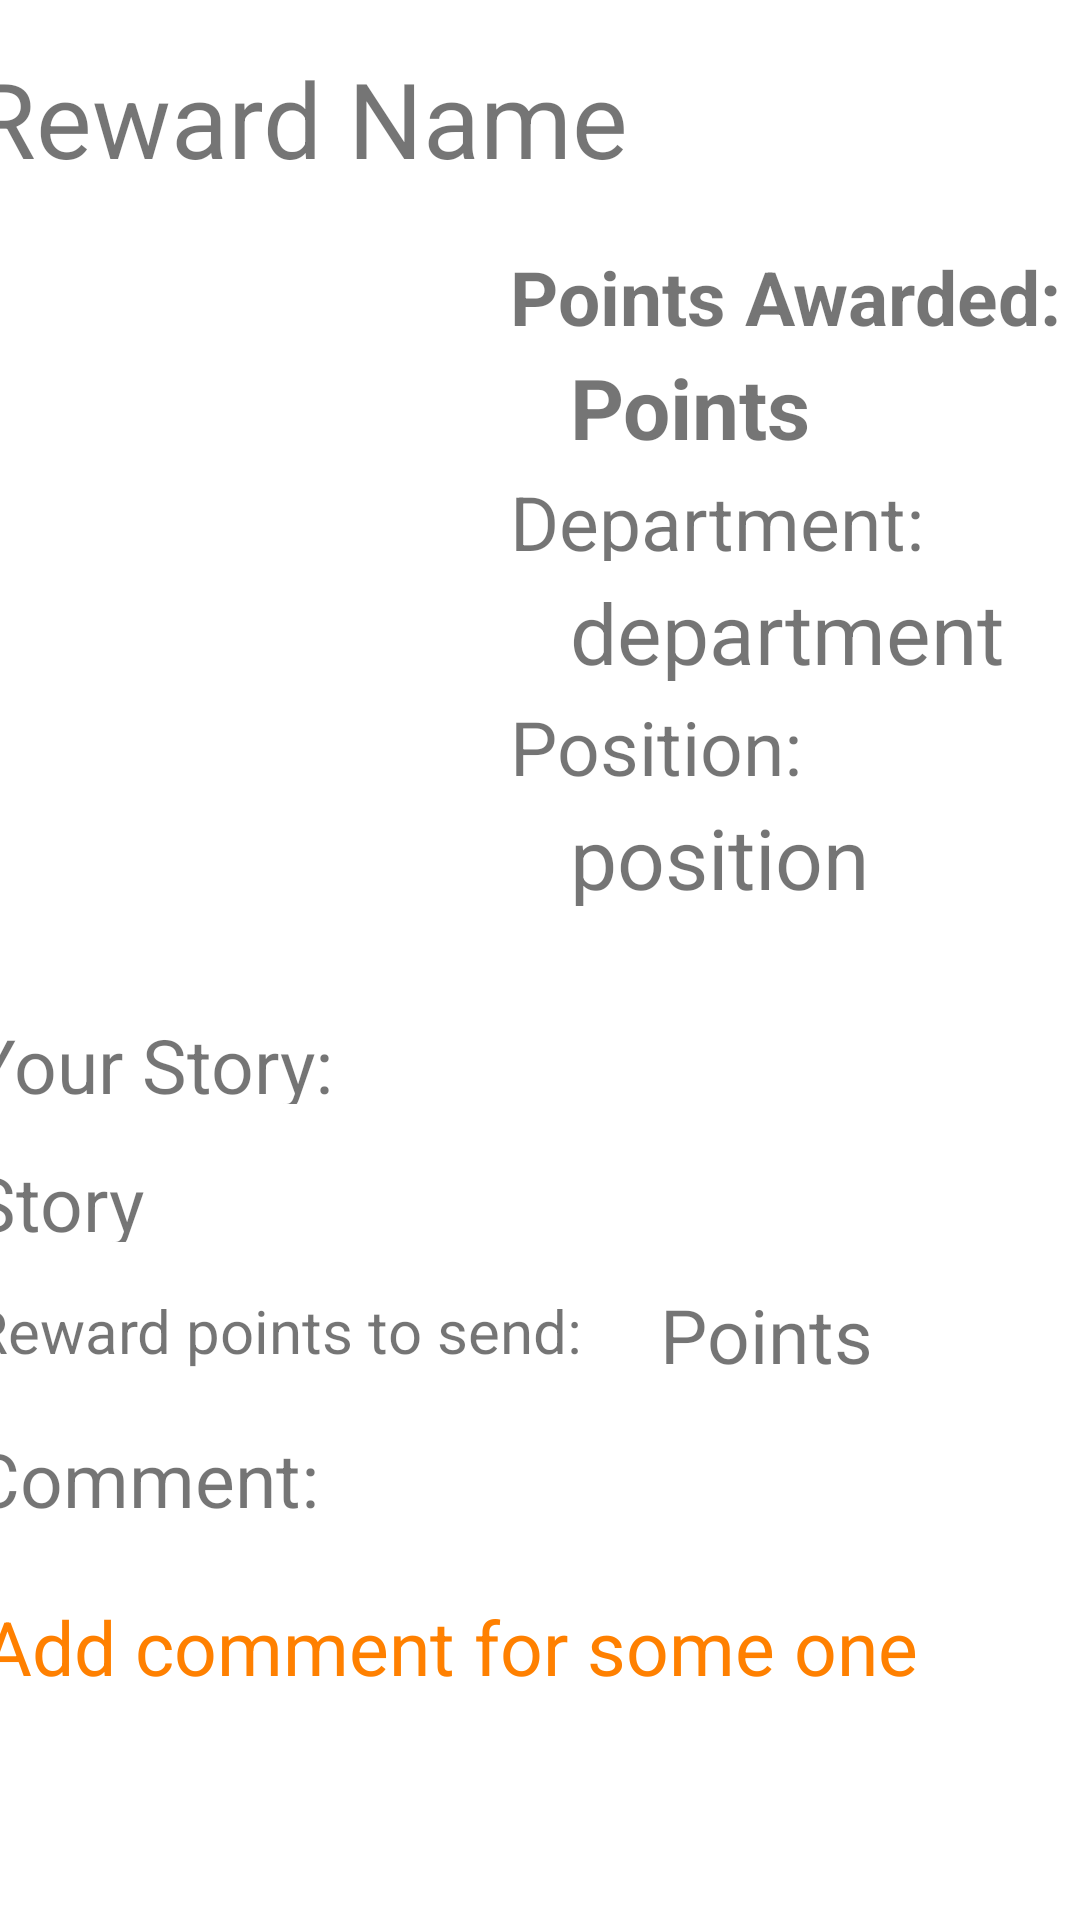

Here is an Android app screen rendered from its layout file. Give the layout XML and the strings, colors and styles it references.
<!-- AndroidManifest.xml: application theme Theme.Rewards -->
<!-- res/layout/activity_reward.xml -->
<?xml version="1.0" encoding="utf-8"?>
<androidx.constraintlayout.widget.ConstraintLayout xmlns:android="http://schemas.android.com/apk/res/android"
    xmlns:app="http://schemas.android.com/apk/res-auto"
    android:layout_width="match_parent"
    android:layout_height="match_parent">

    <TextView
        android:id="@+id/rewardName"
        android:layout_width="380dp"
        android:layout_height="50dp"
        android:layout_marginTop="16dp"
        android:text="@string/rewardName"
        android:textSize="35sp"
        app:layout_constraintEnd_toEndOf="parent"
        app:layout_constraintStart_toStartOf="parent"
        app:layout_constraintTop_toTopOf="parent" />

    <ImageView
        android:id="@+id/rewardImage"
        android:layout_width="180dp"
        android:layout_height="240dp"
        android:layout_marginTop="16dp"
        app:layout_constraintStart_toStartOf="@+id/rewardName"
        app:layout_constraintTop_toBottomOf="@+id/rewardName"
        app:srcCompat="@drawable/default_photo"
        android:contentDescription="@string/rewardImage" />

    <TextView
        android:id="@+id/rewardDepartmentTitle"
        android:layout_width="200dp"
        android:layout_height="30dp"
        android:layout_marginTop="5dp"
        android:text="@string/rewardDepartmentTitle"
        android:textSize="25sp"
        app:layout_constraintEnd_toEndOf="@+id/rewardName"
        app:layout_constraintTop_toBottomOf="@+id/pointsAwarded" />

    <TextView
        android:id="@+id/pointsAwardedTitle"
        android:layout_width="200dp"
        android:layout_height="30dp"
        android:text="@string/pointsAwardedTitle"
        android:textSize="25sp"
        android:textStyle="bold"
        app:layout_constraintEnd_toEndOf="@+id/rewardName"
        app:layout_constraintTop_toTopOf="@+id/rewardImage" />

    <TextView
        android:id="@+id/rewardStory"
        android:layout_width="380dp"
        android:layout_height="30dp"
        android:layout_marginTop="16dp"
        android:text="@string/rewardStory"
        android:textSize="25sp"
        app:layout_constraintStart_toStartOf="@+id/rewardName"
        app:layout_constraintTop_toBottomOf="@+id/rewardStoryTitle" />

    <TextView
        android:id="@+id/rewardSendPoint"
        android:layout_width="150dp"
        android:layout_height="30dp"
        android:layout_marginTop="14dp"
        android:text="@string/rewardSendPoint"
        android:textSize="25sp"
        app:layout_constraintEnd_toEndOf="@+id/rewardName"
        app:layout_constraintTop_toBottomOf="@+id/rewardStory" />

    <EditText
        android:id="@+id/rewardComment"
        android:layout_width="369dp"
        android:layout_height="155dp"
        android:layout_marginTop="16dp"
        android:autofillHints="@string/rewardComment"
        android:hint="@string/rewardComment"
        android:textColorHint="@color/orange_200"
        android:textSize="25sp"
        android:inputType="text"
        android:gravity="start"
        app:layout_constraintStart_toStartOf="@+id/rewardName"
        app:layout_constraintTop_toBottomOf="@+id/rewardCommentTitle" />

    <TextView
        android:id="@+id/rewardCommentTitle"
        android:layout_width="200dp"
        android:layout_height="30dp"
        android:layout_marginTop="16dp"
        android:text="@string/rewardCommentTitle"
        android:textSize="25sp"
        app:layout_constraintStart_toStartOf="@+id/rewardName"
        app:layout_constraintTop_toBottomOf="@+id/rewardSendTitle" />

    <TextView
        android:id="@+id/rewardSendTitle"
        android:layout_width="220dp"
        android:layout_height="30dp"
        android:layout_marginTop="16dp"
        android:text="@string/rewardSendTitle"
        android:textSize="20sp"
        app:layout_constraintStart_toStartOf="@+id/rewardName"
        app:layout_constraintTop_toBottomOf="@+id/rewardStory" />

    <TextView
        android:id="@+id/rewardStoryTitle"
        android:layout_width="200dp"
        android:layout_height="30dp"
        android:layout_marginTop="16dp"
        android:text="@string/rewardStoryTitle"
        android:textSize="25sp"
        app:layout_constraintStart_toStartOf="@+id/rewardName"
        app:layout_constraintTop_toBottomOf="@+id/rewardImage" />

    <TextView
        android:id="@+id/rewardPositionTitle"
        android:layout_width="200dp"
        android:layout_height="30dp"
        android:layout_marginTop="5dp"
        android:text="@string/rewardPositionTitle"
        android:textSize="25sp"
        app:layout_constraintEnd_toEndOf="@+id/rewardName"
        app:layout_constraintTop_toBottomOf="@+id/rewardDepartment" />

    <TextView
        android:id="@+id/pointsAwarded"
        android:layout_width="180dp"
        android:layout_height="35dp"
        android:layout_marginTop="5dp"
        android:text="@string/pointsAwarded"
        android:textSize="28sp"
        android:textStyle="bold"
        app:layout_constraintEnd_toEndOf="@+id/rewardName"
        app:layout_constraintTop_toBottomOf="@+id/pointsAwardedTitle" />

    <TextView
        android:id="@+id/rewardDepartment"
        android:layout_width="180dp"
        android:layout_height="35dp"
        android:layout_marginTop="5dp"
        android:text="@string/rewardDepartment"
        android:textSize="28sp"
        app:layout_constraintEnd_toEndOf="@+id/rewardName"
        app:layout_constraintTop_toBottomOf="@+id/rewardDepartmentTitle" />

    <TextView
        android:id="@+id/rewardPosition"
        android:layout_width="180dp"
        android:layout_height="35dp"
        android:layout_marginTop="5dp"
        android:text="@string/rewardPosition"
        android:textSize="28sp"
        app:layout_constraintEnd_toEndOf="@+id/rewardName"
        app:layout_constraintTop_toBottomOf="@+id/rewardPositionTitle" />

</androidx.constraintlayout.widget.ConstraintLayout>
<!-- resources referenced by this layout -->
<resources>
  <color name="orange_200">#FF8000</color>
  <string name="pointsAwarded">Points</string>
  <string name="pointsAwardedTitle">Points Awarded:</string>
  <string name="rewardComment">Add comment for some one</string>
  <string name="rewardCommentTitle">Comment:</string>
  <string name="rewardDepartment">department</string>
  <string name="rewardDepartmentTitle">Department:</string>
  <string name="rewardImage">rewardImage</string>
  <string name="rewardName">Reward Name</string>
  <string name="rewardPosition">position</string>
  <string name="rewardPositionTitle">Position:</string>
  <string name="rewardSendPoint">Points</string>
  <string name="rewardSendTitle">Reward points to send:</string>
  <string name="rewardStory">Story</string>
  <string name="rewardStoryTitle">Your Story:</string>
  <style name="Theme.Rewards" parent="Theme.MaterialComponents.DayNight.DarkActionBar">
          
          <item name="colorPrimary">@color/orange_200</item>
          <item name="colorPrimaryVariant">@color/orange_500</item>
          <item name="colorOnPrimary">@color/white</item>
          
          <item name="colorSecondary">@color/teal_200</item>
          <item name="colorSecondaryVariant">@color/teal_700</item>
          <item name="colorOnSecondary">@color/black</item>
          
          <item name="android:statusBarColor" tools:targetApi="l">?attr/colorPrimaryVariant</item>
          
      </style>
  <color name="orange_500">#E9631B</color>
  <color name="white">#FFFFFFFF</color>
  <color name="teal_200">#FF03DAC5</color>
  <color name="teal_700">#FF018786</color>
  <color name="black">#FF000000</color>
</resources>
